Run: headless pygame with SDL's dummy video driver; simulated clock (each Clock.tick advances the game by its frame time, no real sleeping); random seed 0; keys injected as events and as key.get_pressed() state; no mouse input.
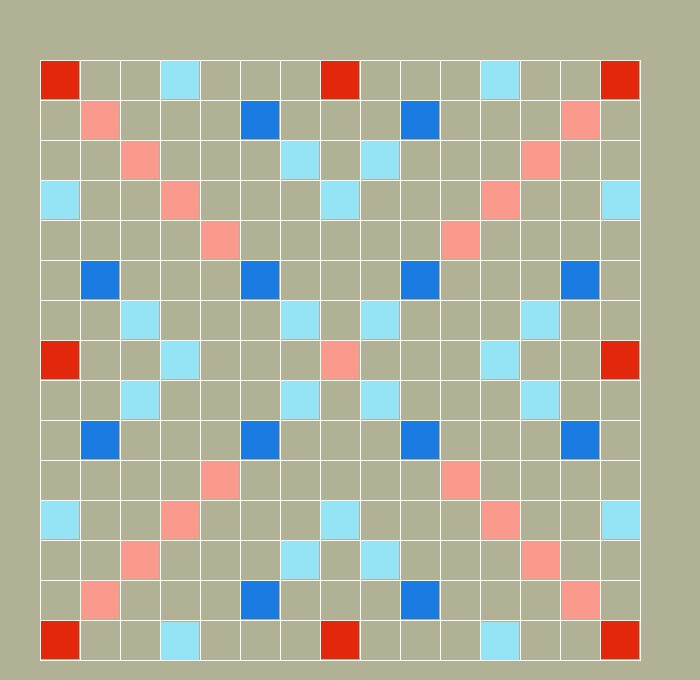
Frame 1 of 4 · flips 1–60 · no input
Frame 2 of 4 · flips 61–180 · tapped SPACE, RETURN · held RIGHT (→), D · screen unchanged from frame 1, image omitted
Frame 3 of 4 · flips 181–300 · held DOWN (↓), S · screen unchanged from frame 2, image omitted
Frame 4 of 4 · flips 301–420 · held LEFT (←), A, UP (↑), W · screen unchanged from frame 3, image omitted

The pygame program that drew these frames:

'''Game Board'''
"This is just a start. It needs a lot of work."

import pygame

#Colors
beige = (177,177,150)
red = (227,39,13)
pink = (249,154,140)
blue = (26,124,226)
light_blue = (148,228,245)
white = (255,255,255)

#initialize
pygame.init()
pygame.display.set_caption('Word Game Tool')
pygame.mixer.init()
display_width = 700
display_height = 680
screen = pygame.display.set_mode((display_width, display_height))
clock = pygame.time.Clock()
FPS = 30
screen.fill(beige)
pygame.display.update()


def rows_columns():
    y = 20 #Buffer
    x = 40

    right_border = 640
    bottom_border = 660

    #Multiplier Score Variables
    rect_width = 38
    rect_height = 38
    #Triple Word Score - Red
    rect_y_r = 61
    rect_x_r = 41
    #Triple Letter Score - Blue
    rect_y_b = 101
    rect_x_b = 241
    #Double Word Score - Pink
    rect_x_p = 81
    rect_y_p = 101
    #Double Letter Score - Light Blue
    rect_x_lb = 41
    rect_y_lb = 21

    drawing = True
    #draw square matrix, 40 pixels apart.
    while drawing:    
        y += 40
        pygame.draw.line(screen, white, (40, y), (right_border, y))
        pygame.draw.line(screen, white, (x, 60), (x, bottom_border))
        x += 40

        pygame.draw.line(screen, beige, (680, 60), (680, 680))
        
        #screen, color, [x,y,w,h]       ***RED***
        pygame.draw.rect(screen, red, [rect_x_r, rect_y_r, rect_width, rect_height]) #top left square, red, triple letter

        pygame.draw.rect(screen, red, [321, rect_y_r, rect_width, rect_height]) #top middle
        pygame.draw.rect(screen, red, [601, rect_y_r, rect_width, rect_height]) #top right


        pygame.draw.rect(screen, red, [rect_x_r, 341, rect_width, rect_height]) #left middle
        pygame.draw.rect(screen, red, [rect_x_r, 621, rect_width, rect_height]) #bottom left
        
        pygame.draw.rect(screen, red, [601, 341, rect_width, rect_height]) #middle right
        pygame.draw.rect(screen, red, [601, 621, rect_width, rect_height]) #bottom right
        pygame.draw.rect(screen, red, [321, 621, rect_width, rect_height]) #bottom middle

        # ***BLUE***
        pygame.draw.rect(screen, blue, [rect_x_b, rect_y_b, rect_width, rect_height]) #Blue Squares
        pygame.draw.rect(screen, blue, [rect_x_b, rect_y_b + 160, rect_width, rect_height])
        pygame.draw.rect(screen, blue, [rect_x_b, rect_y_b + 320, rect_width, rect_height])
        pygame.draw.rect(screen, blue, [rect_x_b, rect_y_b + 480, rect_width, rect_height])
        pygame.draw.rect(screen, blue, [rect_x_b + 160, rect_y_b, rect_width, rect_height])
        pygame.draw.rect(screen, blue, [rect_x_b + 160, rect_y_b + 160, rect_width, rect_height])
        pygame.draw.rect(screen, blue, [rect_x_b + 160, rect_y_b + 160, rect_width, rect_height])
        pygame.draw.rect(screen, blue, [rect_x_b + 160, rect_y_b + 160, rect_width, rect_height])
        pygame.draw.rect(screen, blue, [rect_x_b + 160, rect_y_b + 320, rect_width, rect_height])
        pygame.draw.rect(screen, blue, [rect_x_b + 160, rect_y_b + 480, rect_width, rect_height])
        pygame.draw.rect(screen, blue, [rect_x_b - 160, rect_y_b + 160, rect_width, rect_height])
        pygame.draw.rect(screen, blue, [rect_x_b + 320, rect_y_b + 160, rect_width, rect_height])
        pygame.draw.rect(screen, blue, [rect_x_b - 160, rect_y_b + 320, rect_width, rect_height])
        pygame.draw.rect(screen, blue, [rect_x_b + 320, rect_y_b + 320, rect_width, rect_height])

        # ***PINK***
        pygame.draw.rect(screen, pink, [rect_x_p, rect_y_p, rect_width, rect_height]) #Pink Squares, top left
        pygame.draw.rect(screen, pink, [rect_x_p + 40, rect_y_p + 40, rect_width, rect_height])
        pygame.draw.rect(screen, pink, [rect_x_p + 80, rect_y_p + 80, rect_width, rect_height])
        pygame.draw.rect(screen, pink, [rect_x_p + 120, rect_y_p + 120, rect_width, rect_height])

        pygame.draw.rect(screen, pink, [rect_x_p + 481 , rect_y_p, rect_width, rect_height]) #Pink Squares, top right
        pygame.draw.rect(screen, pink, [rect_x_p + 441, rect_y_p + 40, rect_width, rect_height])
        pygame.draw.rect(screen, pink, [rect_x_p + 401, rect_y_p + 80, rect_width, rect_height])
        pygame.draw.rect(screen, pink, [rect_x_p + 361, rect_y_p + 120, rect_width, rect_height])

        pygame.draw.rect(screen, pink, [rect_x_p, rect_y_p + 480, rect_width, rect_height]) #Pink Squares, bottom left
        pygame.draw.rect(screen, pink, [rect_x_p + 40, rect_y_p + 440, rect_width, rect_height])
        pygame.draw.rect(screen, pink, [rect_x_p + 80, rect_y_p + 400, rect_width, rect_height])
        pygame.draw.rect(screen, pink, [rect_x_p + 120, rect_y_p + 360, rect_width, rect_height])

        pygame.draw.rect(screen, pink, [rect_x_p + 481, rect_y_p + 480, rect_width, rect_height]) #Pink Squares, bottom right
        pygame.draw.rect(screen, pink, [rect_x_p + 441, rect_y_p + 440, rect_width, rect_height])
        pygame.draw.rect(screen, pink, [rect_x_p + 401, rect_y_p + 400, rect_width, rect_height])
        pygame.draw.rect(screen, pink, [rect_x_p + 361, rect_y_p + 360, rect_width, rect_height])

        pygame.draw.rect(screen, pink, [321, 341, rect_width, rect_height]) #middle
    
        # ***LIGHT_BLUE***
        #Top Row
        pygame.draw.rect(screen, light_blue, [rect_x_lb + 120, rect_y_lb + 40, rect_width, rect_height])
        pygame.draw.rect(screen, light_blue, [rect_x_lb + 440, rect_y_lb + 40, rect_width, rect_height])

        #Bottom Row
        pygame.draw.rect(screen, light_blue, [rect_x_lb + 120, rect_y_lb + 601, rect_width, rect_height])
        pygame.draw.rect(screen, light_blue, [rect_x_lb + 440, rect_y_lb + 601, rect_width, rect_height])

        #Outer Left
        pygame.draw.rect(screen, light_blue, [rect_x_lb, rect_y_lb + 160, rect_width, rect_height])
        pygame.draw.rect(screen, light_blue, [rect_x_lb, rect_y_lb + 480, rect_width, rect_height])

        #Outer Right
        pygame.draw.rect(screen, light_blue, [rect_x_lb + 561, rect_y_lb + 160, rect_width, rect_height])
        pygame.draw.rect(screen, light_blue, [rect_x_lb + 561, rect_y_lb + 480, rect_width, rect_height])

        #Inner - Top
        pygame.draw.rect(screen, light_blue, [rect_x_lb + 240, rect_y_lb + 120, rect_width, rect_height])
        pygame.draw.rect(screen, light_blue, [rect_x_lb + 320, rect_y_lb + 120, rect_width, rect_height])
        pygame.draw.rect(screen, light_blue, [rect_x_lb + 280, rect_y_lb + 160, rect_width, rect_height])

        #Inner - Bottom
        pygame.draw.rect(screen, light_blue, [rect_x_lb + 240, rect_y_lb + 520, rect_width, rect_height])
        pygame.draw.rect(screen, light_blue, [rect_x_lb + 320, rect_y_lb + 520, rect_width, rect_height])
        pygame.draw.rect(screen, light_blue, [rect_x_lb + 280, rect_y_lb + 480, rect_width, rect_height])

        #Inner -  Left
        pygame.draw.rect(screen, light_blue, [rect_x_lb +80, rect_y_lb + 280, rect_width, rect_height])
        pygame.draw.rect(screen, light_blue, [rect_x_lb + 80, rect_y_lb + 360, rect_width, rect_height])
        pygame.draw.rect(screen, light_blue, [rect_x_lb + 120, rect_y_lb + 320, rect_width, rect_height])

        #Inner - Right
        pygame.draw.rect(screen, light_blue, [rect_x_lb +480, rect_y_lb + 280, rect_width, rect_height])
        pygame.draw.rect(screen, light_blue, [rect_x_lb + 480, rect_y_lb + 360, rect_width, rect_height])
        pygame.draw.rect(screen, light_blue, [rect_x_lb + 440, rect_y_lb + 320, rect_width, rect_height])

        #Inner - Square
        pygame.draw.rect(screen, light_blue, [rect_x_lb +240, rect_y_lb + 280, rect_width, rect_height])
        pygame.draw.rect(screen, light_blue, [rect_x_lb +320, rect_y_lb + 280, rect_width, rect_height])
        pygame.draw.rect(screen, light_blue, [rect_x_lb +240, rect_y_lb + 360, rect_width, rect_height])
        pygame.draw.rect(screen, light_blue, [rect_x_lb +320, rect_y_lb + 360, rect_width, rect_height])


        pygame.display.update()




rows_columns()
